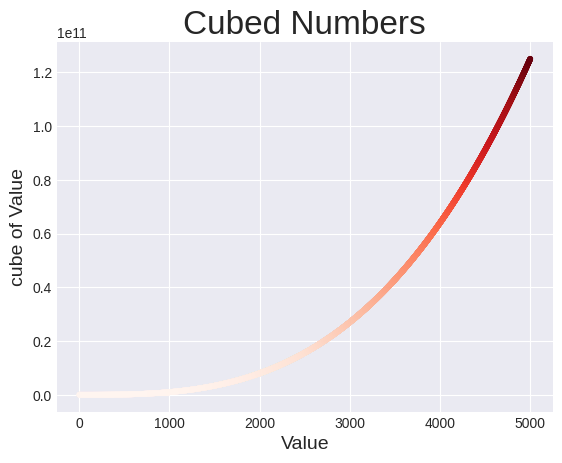

This figure's Python source:
import matplotlib.pyplot as plt
# Define Data
x_values = range(1, 5001)
y_values = [x**3 for x in x_values]

# Make plot.
plt.style.use('seaborn-v0_8-darkgrid')
fig, ax = plt.subplots()
ax.scatter(x_values, y_values, c=y_values, cmap=plt.cm.Reds, s=10)

# Set chart title and label axes.
ax.set_title('Cubed Numbers', fontsize=24)
ax.set_xlabel("Value", fontsize=14)
ax.set_ylabel("cube of Value", fontsize=14)

# Set size of tick labels
ax.tick_params(axis=('both'), which='minor', labelsize=24)

plt.show()